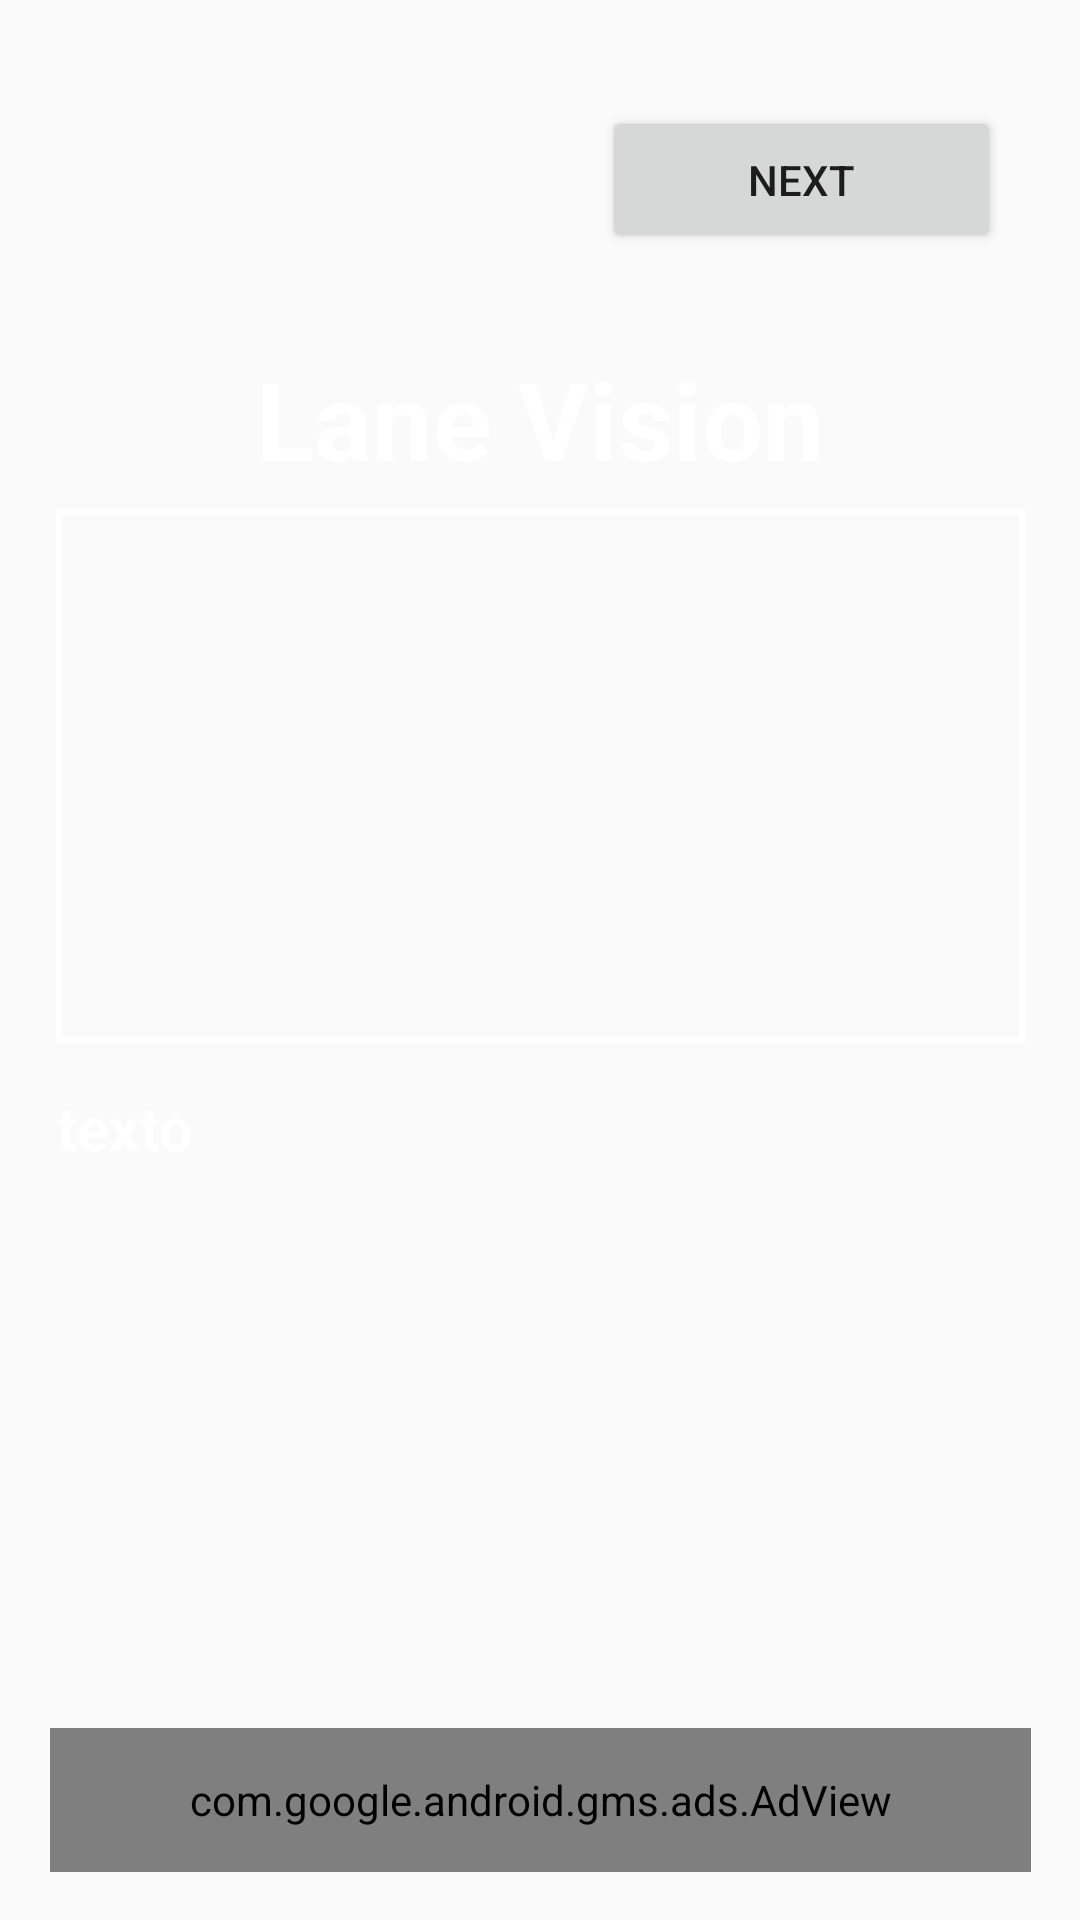

This screen was rendered from an Android layout file. Write that file and the resources it references.
<!-- AndroidManifest.xml: application theme Theme.AppCompat.Light.NoActionBar -->
<!-- res/layout/activity_instructions.xml -->
<androidx.constraintlayout.widget.ConstraintLayout xmlns:android="http://schemas.android.com/apk/res/android"
    xmlns:ads="http://schemas.android.com/apk/res-auto"
    xmlns:tools="http://schemas.android.com/tools"
    android:id="@+id/ConstraintLayout"
    android:layout_width="match_parent"
    android:layout_height="match_parent"
    android:background="@drawable/image_back"
    android:gravity="center"
    android:orientation="vertical">


    <Button
        android:id="@+id/button_skip"
        android:layout_width="133dp"
        android:layout_height="49dp"
        android:text="Next"
        ads:layout_constraintBottom_toTopOf="@+id/textView"
        ads:layout_constraintEnd_toEndOf="parent"
        ads:layout_constraintHorizontal_bias="0.884"
        ads:layout_constraintStart_toStartOf="parent"
        ads:layout_constraintTop_toTopOf="parent"
        ads:layout_constraintVertical_bias="0.601" />

    <TextView
        android:id="@+id/textView"
        android:layout_width="245dp"
        android:layout_height="63dp"
        android:layout_marginTop="108dp"
        android:gravity="center"
        android:text="@string/app_name"
        android:textStyle="bold"
        android:textColor="@color/white"
        android:textSize="36sp"
        ads:layout_constraintEnd_toEndOf="parent"
        ads:layout_constraintStart_toStartOf="parent"
        ads:layout_constraintTop_toTopOf="parent" />

    <com.google.android.gms.ads.AdView
        android:id="@+id/adView"
        android:layout_width="327dp"
        android:layout_height="48dp"
        android:layout_marginBottom="16dp"
        ads:adSize="BANNER"
        ads:adUnitId="ca-app-pub-5679479887909470/3869536558"
        ads:layout_constraintBottom_toBottomOf="parent"
        ads:layout_constraintEnd_toEndOf="parent"
        ads:layout_constraintStart_toStartOf="parent">
    </com.google.android.gms.ads.AdView>

    <ScrollView

        android:id="@+id/scrollView"
        android:layout_width="354dp"
        android:layout_height="203dp"
        android:layout_marginTop="52dp"
        ads:layout_constraintBottom_toTopOf="@+id/adView"
        ads:layout_constraintEnd_toEndOf="parent"
        ads:layout_constraintHorizontal_bias="0.491"
        ads:layout_constraintStart_toStartOf="parent"
        ads:layout_constraintTop_toBottomOf="@+id/textView"
        ads:layout_constraintVertical_bias="0.822">

        <TextView
            android:id="@+id/textView4"
            android:layout_width="match_parent"
            android:layout_height="wrap_content"
            android:gravity="fill_horizontal|top"
            android:overScrollMode="always"
            android:padding="16dp"
            android:scrollbarStyle="outsideOverlay"
            android:scrollbars="vertical"
            android:text="texto"
            android:textStyle="bold"
            android:textColor="@color/white"
            android:textSize="20sp"

            />

    </ScrollView>

    <FrameLayout
        android:layout_width="323dp"
        android:layout_height="178dp"
        android:background="@drawable/shape_border"
        ads:layout_constraintBottom_toTopOf="@+id/scrollView"
        ads:layout_constraintEnd_toEndOf="parent"
        ads:layout_constraintStart_toStartOf="parent"
        ads:layout_constraintTop_toBottomOf="@+id/textView">

        <ImageView
            android:id="@+id/imageView"
            android:layout_width="fill_parent"
            android:layout_height="fill_parent"
            ads:srcCompat="@drawable/install2" />

    </FrameLayout>




</androidx.constraintlayout.widget.ConstraintLayout>
<!-- resources referenced by this layout -->
<resources>
  <!-- drawable shape_border (drawable) -->
  <shape xmlns:android="http://schemas.android.com/apk/res/android"
      android:shape="rectangle">
      <stroke
          android:width="2dp"
          android:color="@android:color/white" />
  </shape>
  <string name="app_name">Lane Vision</string>
  <!-- not gathered from this repository: default colours our renderer supplied (Android Studio template values) -->
  <color name="white">#FFFFFFFF</color>
</resources>
